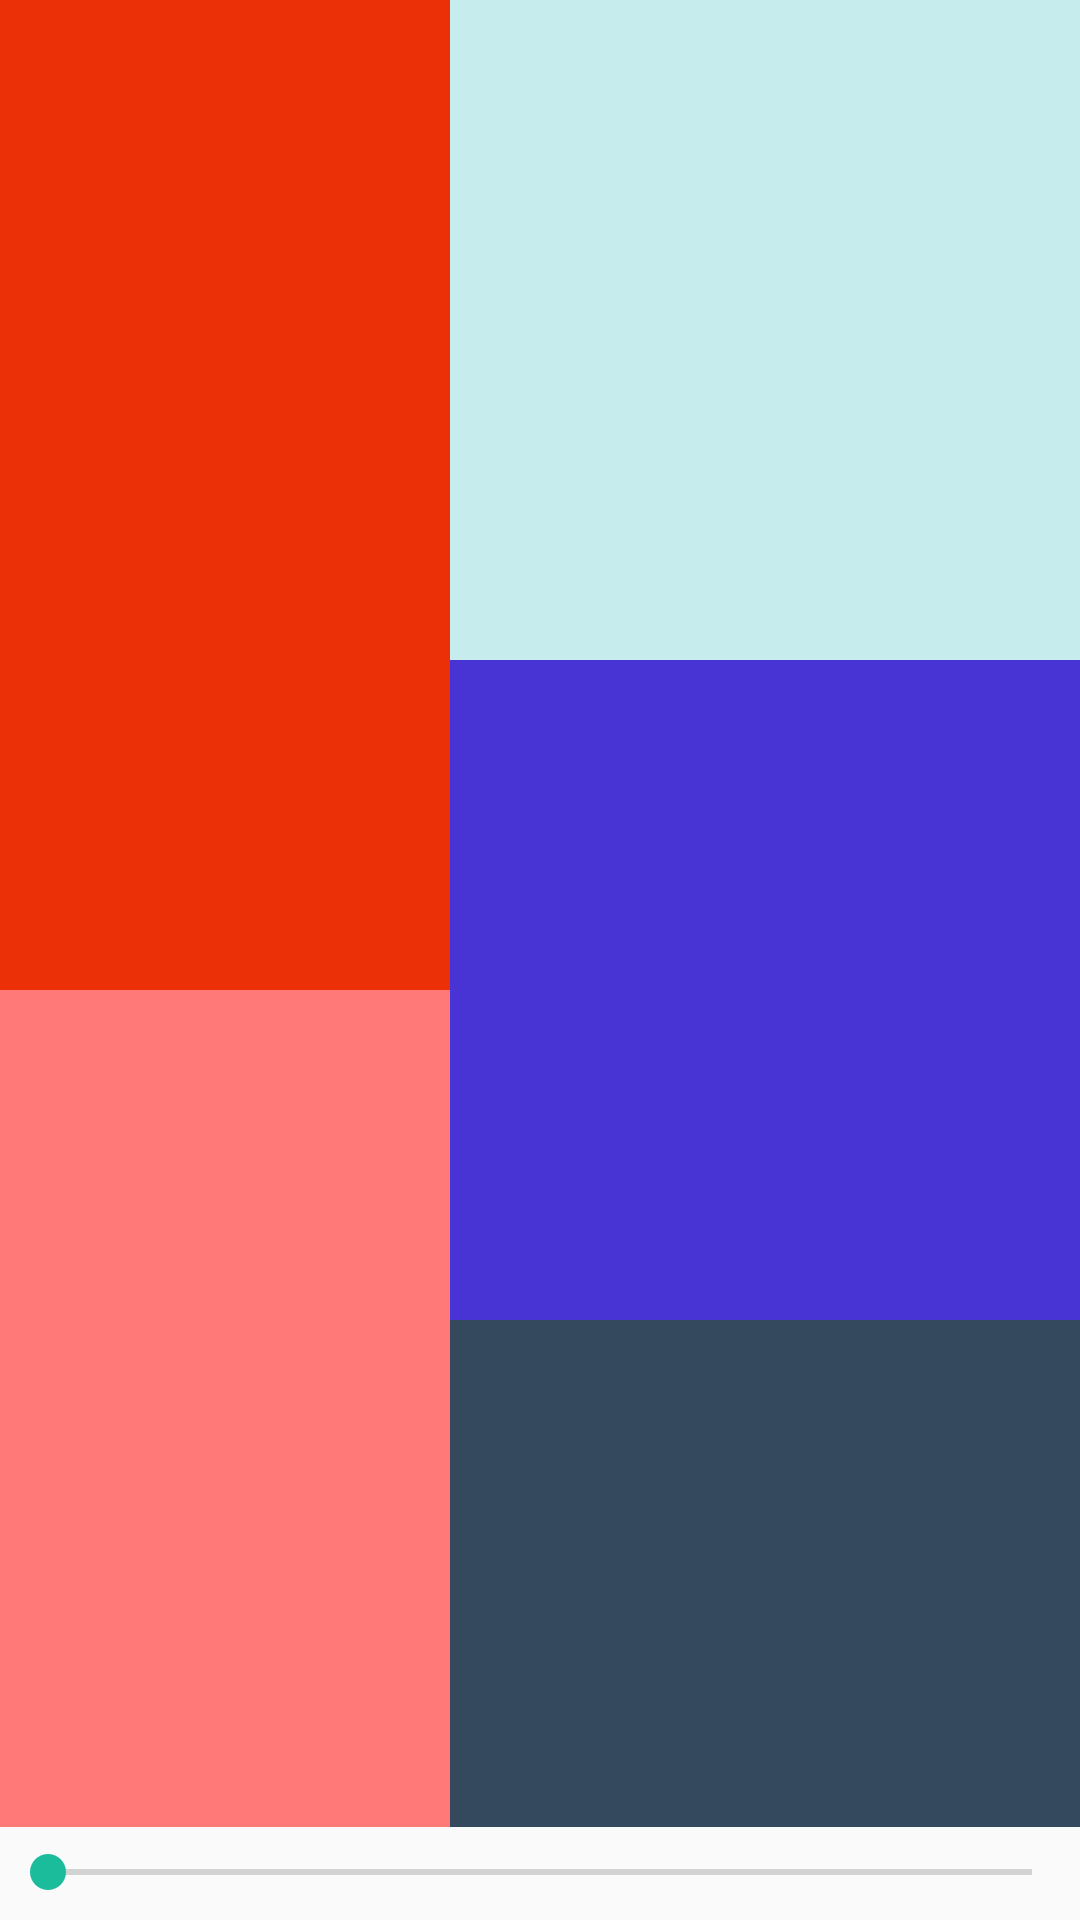

The Android layout XML behind this screen, and the referenced resources:
<!-- AndroidManifest.xml: application theme Theme.ChangeLayout -->
<!-- res/layout/activity_relative.xml -->
<?xml version="1.0" encoding="utf-8"?>
<androidx.constraintlayout.widget.ConstraintLayout xmlns:android="http://schemas.android.com/apk/res/android"
    xmlns:app="http://schemas.android.com/apk/res-auto"
    android:layout_width="match_parent"
    android:layout_height="match_parent">

    <RelativeLayout
        android:layout_width="match_parent"
        android:layout_height="match_parent"
        app:layout_constraintTop_toTopOf="parent">

        <RelativeLayout
            android:layout_width="match_parent"
            android:layout_height="700dp"
            android:layout_alignParentTop="true"
            android:layout_alignParentRight="true"
            android:layout_alignParentLeft="true"
            android:layout_above="@+id/rlSB"
            >

            <RelativeLayout
                android:layout_width="150dp"
                android:layout_height="match_parent"
                android:layout_alignParentTop="true"
                android:layout_alignParentLeft="true"
                android:layout_alignParentBottom="true"
                android:id="@+id/rl1">

                <TextView
                    android:id="@+id/rlTV1"
                    android:layout_width="150dp"
                    android:layout_height="330dp"
                    android:layout_alignParentLeft="true"
                    android:layout_alignParentRight="true"
                    android:layout_alignParentTop="true"
                    android:background="@color/tv1_2"
                    android:text="" />

                <TextView
                    android:id="@+id/rlTV2"
                    android:layout_width="wrap_content"
                    android:layout_height="wrap_content"
                    android:layout_below="@+id/rlTV1"
                    android:layout_alignParentLeft="true"
                    android:layout_alignParentBottom="true"
                    android:layout_alignParentRight="true"
                    android:background="@color/tv2_2"
                    android:text="" />

            </RelativeLayout>

            <RelativeLayout
                android:layout_width="wrap_content"
                android:layout_height="match_parent"
                android:id="@+id/rl2"
                android:layout_alignParentTop="true"
                android:layout_alignParentBottom="true"
                android:layout_alignParentRight="true"

                android:layout_toRightOf="@+id/rl1">

                <TextView
                    android:id="@+id/rlTV3"
                    android:layout_width="100dp"
                    android:layout_height="220dp"
                    android:layout_alignParentTop="true"
                    android:layout_alignParentLeft="true"
                    android:layout_alignParentRight="true"
                    android:background="@color/tv3_2"
                    android:text="" />

                <TextView
                    android:id="@+id/rlTV4"
                    android:layout_width="wrap_content"
                    android:layout_height="220dp"
                    android:layout_alignParentRight="true"
                    android:layout_alignParentLeft="true"
                    android:layout_below="@+id/rlTV3"
                    android:background="@color/tv4_2"
                    android:text="" />

                <TextView
                    android:id="@+id/rlTV5"
                    android:layout_width="wrap_content"
                    android:layout_height="wrap_content"
                    android:layout_alignParentBottom="true"
                    android:layout_alignParentRight="true"
                    android:layout_alignParentLeft="true"
                    android:background="@color/tv5_2"
                    android:layout_below="@+id/rlTV4"
                    android:text="" />
            </RelativeLayout>

        </RelativeLayout>

        <SeekBar
            android:id="@+id/rlSB"
            android:layout_width="match_parent"
            android:layout_height="30dp"

            android:layout_alignParentBottom="true"
            android:layout_alignParentRight="true"
            android:layout_alignParentLeft="true"
            android:layout_marginBottom="1dp" />
    </RelativeLayout>
</androidx.constraintlayout.widget.ConstraintLayout>
<!-- resources referenced by this layout -->
<resources>
  <color name="tv1_2">#eb2f06</color>
  <color name="tv2_2">#ff7979</color>
  <color name="tv3_2">#c7ecee</color>
  <color name="tv4_2">#4834d4</color>
  <color name="tv5_2">#34495e</color>
  <style name="Theme.ChangeLayout" parent="Base.Theme.ChangeLayout" />
  <style name="Base.Theme.ChangeLayout" parent="Theme.AppCompat.Light.DarkActionBar">
          
          
          <item name="colorPrimary">@color/tv5_1</item>
          <item name="colorPrimaryDark">@color/tv4_1</item>
          <item name="colorAccent">@color/tv3_1</item>
      </style>
  <color name="tv5_1">#7f8c8d</color>
  <color name="tv4_1">#3498db</color>
  <color name="tv3_1">#1abc9c</color>
</resources>
